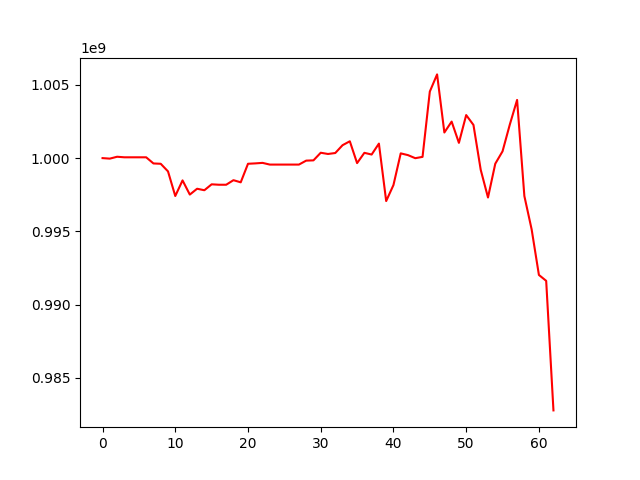

The table this chart was drawn from, first rows:
, 0
0, 1000000000
1, 999964475
2, 1000092876
3, 1000054974
4, 1000054974
5, 1000054974
6, 1000054974
7, 999635431
8, 999612543
9, 999093496
10, 997413099
11, 998478711
12, 997510101
13, 997908795
14, 997806901
15, 998210422
16, 998181964
17, 998181964
18, 998493328
19, 998347031
20, 999613354
21, 999639370
22, 999674611
23, 999558303
24, 999558303
25, 999558303
26, 999558303
27, 999558303
28, 999827783
29, 999846583
30, 1000366690
31, 1000281706
32, 1000347649
33, 1000881183
34, 1001149471
35, 999658276
36, 1000360534
37, 1000243854
38, 1000990562
39, 997067724
40, 998160626
41, 1000323862
42, 1000203499
43, 999994523
44, 1000084989
45, 1004543446
46, 1005714772
47, 1001747427
48, 1002493338
49, 1001041412
50, 1002938277
51, 1002265310
52, 999198490
53, 997310455
54, 999617028
55, 1000464196
56, 1002292182
57, 1003973330
58, 997409564
59, 995136779
... 3 more rows
